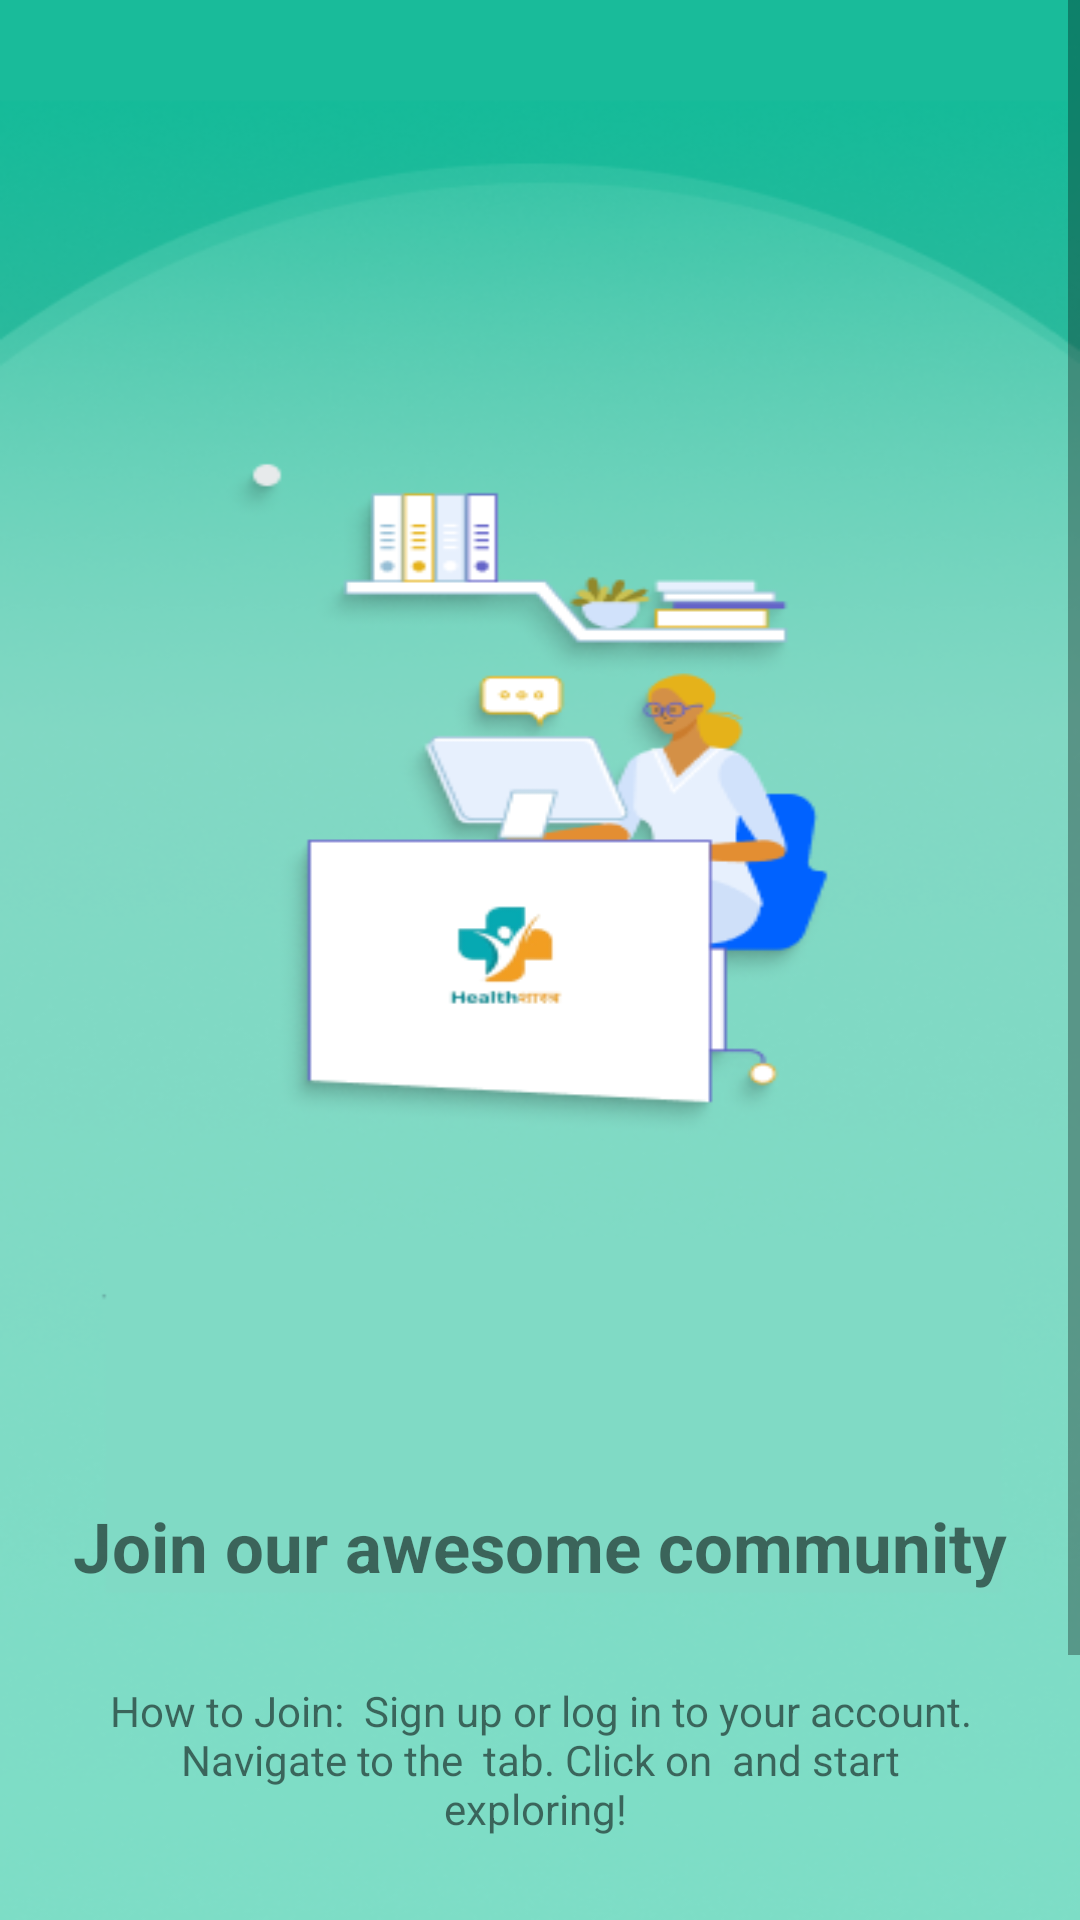

Layout XML and referenced resources for this Android screen:
<!-- AndroidManifest.xml: application theme Theme.Health_Shastra -->
<!-- res/layout/activity_slider3.xml -->
<?xml version="1.0" encoding="utf-8"?>
<ScrollView xmlns:android="http://schemas.android.com/apk/res/android"
    xmlns:app="http://schemas.android.com/apk/res-auto"
    xmlns:tools="http://schemas.android.com/tools"
    android:layout_width="match_parent"
    android:layout_height="match_parent"
    android:background="@drawable/slider3"
    tools:context=".Slider3">

    <LinearLayout
        android:layout_width="match_parent"
        android:layout_height="wrap_content"
        android:layout_marginTop="500dp"
        android:orientation="vertical">

        <TextView
            android:id="@+id/title"
            android:layout_width="match_parent"
            android:layout_height="wrap_content"
            android:text="Join our awesome community"
            android:textAlignment="center"
            android:textSize="23sp"
            android:textStyle="bold" />

        <TextView
            android:layout_width="match_parent"
            android:layout_height="wrap_content"
            android:layout_margin="30dp"
            android:text="How to Join:

Sign up or log in to your account.
Navigate to the  tab.
Click on  and start exploring! "
            android:textAlignment="center" />

        
        
        
        
        
        
        
        
        
        
        
        

        <LinearLayout
            android:layout_width="match_parent"
            android:layout_height="wrap_content"
            android:layout_marginLeft="60dp"
            android:layout_marginTop="30dp"
            android:layout_marginRight="60dp"
            android:orientation="horizontal">

            <com.google.android.material.button.MaterialButton
                android:layout_width="wrap_content"
                android:layout_height="50dp"
                android:background="@drawable/arrow_back"
                android:drawablePadding="4dp"

                android:textAlignment="center"
                android:textAllCaps="false"
                android:textColor="@color/black"
                android:textSize="20sp"
                app:backgroundTint="@color/white"
                app:cornerRadius="13dp"
                app:rippleColor="@color/black" />


            <com.google.android.material.button.MaterialButton
                android:id="@+id/slider3"
                android:layout_width="match_parent"
                android:layout_height="70dp"

                android:text="Start"
                android:textAlignment="center"
                android:textAllCaps="false"
                android:textColor="@color/white"
                android:textSize="20sp"
                android:textStyle="bold"
                app:backgroundTint="@color/black"
                app:cornerRadius="13dp"
                app:rippleColor="@color/white" />
        </LinearLayout>


    </LinearLayout>

</ScrollView>
<!-- resources referenced by this layout -->
<resources>
  <color name="black">#FF000000</color>
  <color name="white">#FFFFFFFF</color>
  <!-- drawable button_round_bg2 (drawable) -->
  <shape xmlns:android="http://schemas.android.com/apk/res/android"
      android:shape="rectangle">
      <solid android:color="#000000" /> 
      <corners android:radius="20dp" /> 
  </shape>
  <!-- drawable slider3: png bitmap (drawable, 104447 bytes) -->
  <style name="Theme.Health_Shastra" parent="Theme.MaterialComponents.DayNight.NoActionBar">
          
          <item name="colorPrimary">@color/blue</item>
          <item name="colorPrimaryVariant">@color/blue</item>
          <item name="colorOnPrimary">@color/white</item> 
  
          
          <item name="colorSecondary">@color/cl_normal</item> 
          <item name="colorSecondaryVariant">@color/cl_normal_variant</item>
          <item name="colorOnSecondary">@color/black</item> 
  
          
          <item name="android:colorBackground">@color/white</item> 
  
          
          <item name="android:statusBarColor">?attr/colorPrimaryVariant</item>
          
      </style>
  <color name="blue">#DF0067FF</color>
  <color name="cl_normal">#FF5722</color>
  <color name="cl_normal_variant">#FF7043</color>
</resources>
